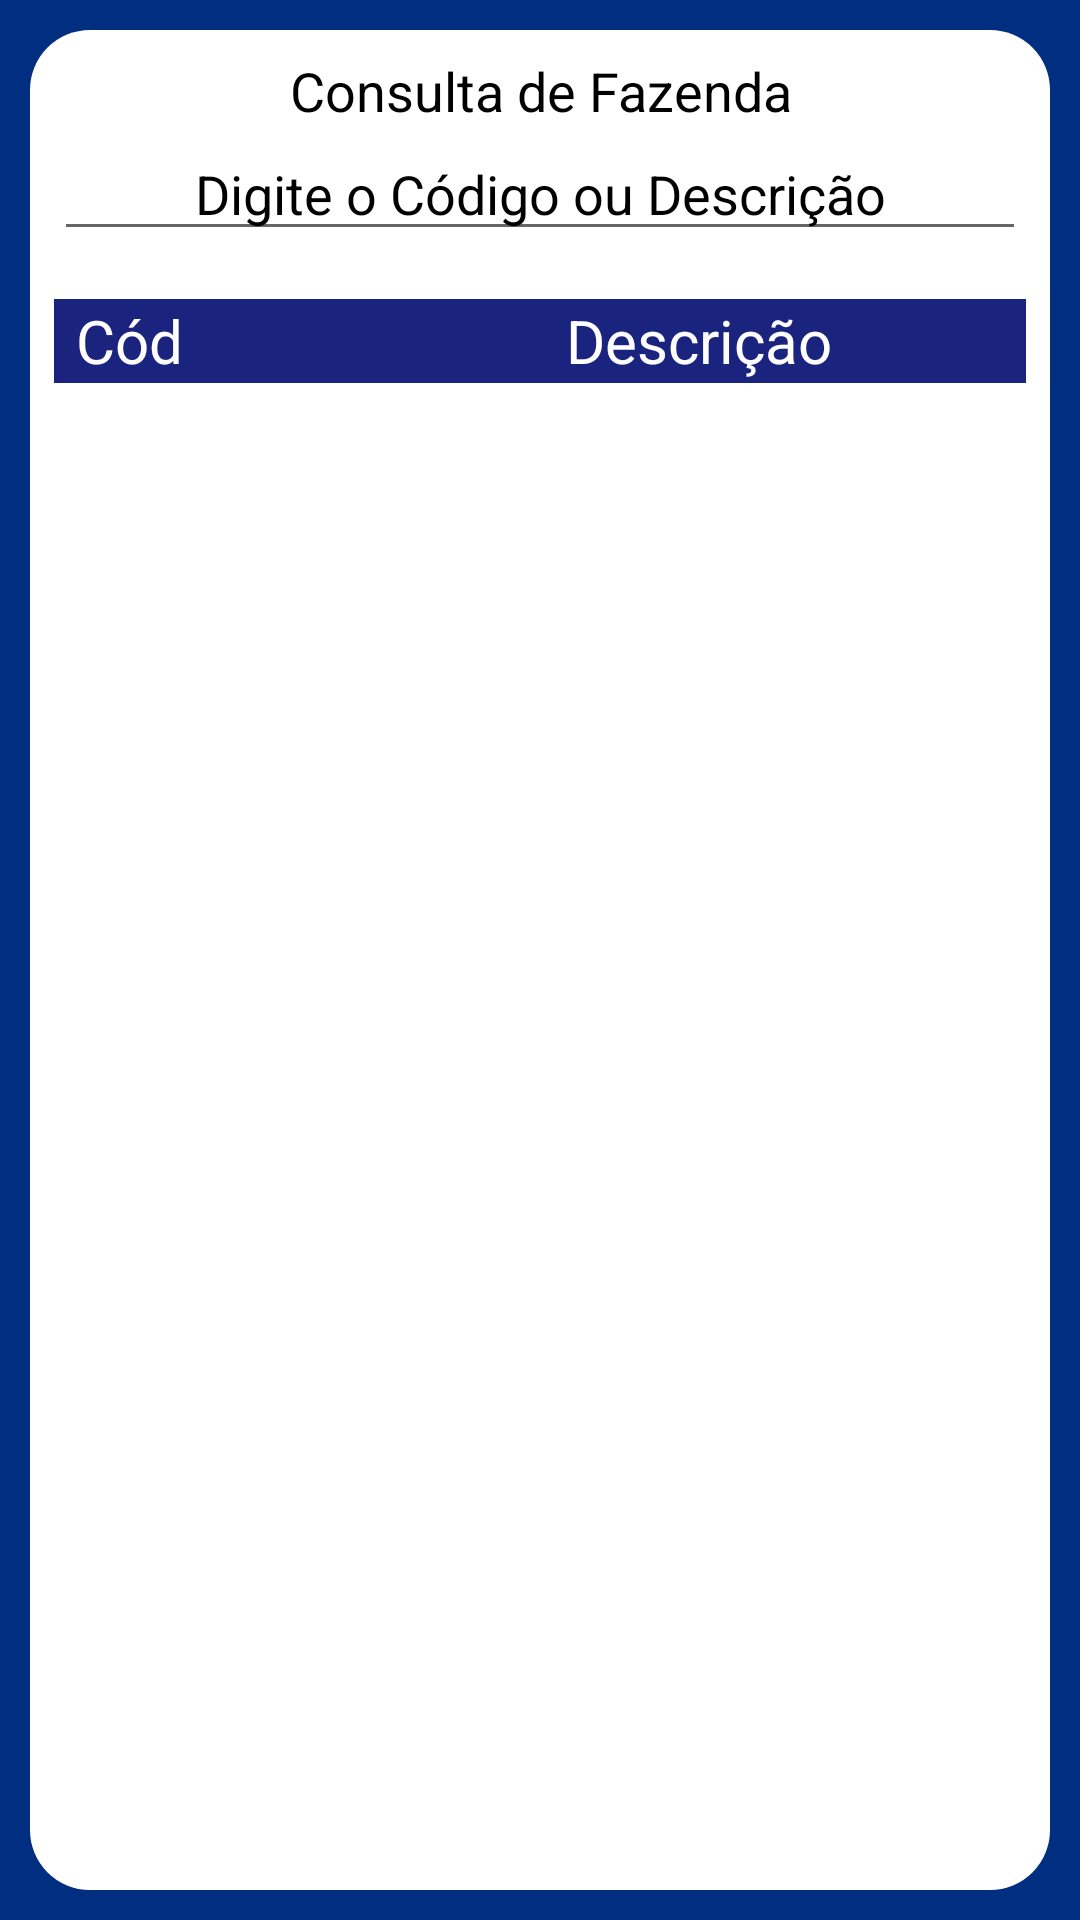

Here is an Android app screen rendered from its layout file. Give the layout XML and the strings, colors and styles it references.
<!-- AndroidManifest.xml: application theme Theme.CortedeMudaExataID -->
<!-- res/layout/activity_lista_consulta_fazenda.xml -->
<?xml version="1.0" encoding="utf-8"?>
<androidx.constraintlayout.widget.ConstraintLayout xmlns:android="http://schemas.android.com/apk/res/android"
    xmlns:app="http://schemas.android.com/apk/res-auto"
    xmlns:tools="http://schemas.android.com/tools"
    android:layout_width="match_parent"
    android:layout_height="match_parent"
    android:theme="@style/LayoutPadraoConstraint"
    tools:context=".telas.listas.ListaConsultaFazenda">

    <FrameLayout
        android:layout_width="match_parent"
        android:layout_height="match_parent"
        android:layout_margin="10dip"
        android:layout_marginStart="10dp"
        android:layout_marginTop="10dp"
        android:layout_marginEnd="10dp"
        android:layout_marginBottom="10dp"
        android:theme="@style/LayoutPadraoFrame"
        app:layout_constraintBottom_toBottomOf="parent"
        app:layout_constraintEnd_toEndOf="parent"
        app:layout_constraintStart_toStartOf="parent"
        app:layout_constraintTop_toTopOf="parent">

        <androidx.constraintlayout.widget.ConstraintLayout
            android:layout_width="match_parent"
            android:layout_height="match_parent"
            android:layout_margin="4dp"
            android:theme="@style/LayoutPadraoConstraintInterno">

            <TextView
                android:id="@+id/txt_listaFazenda"
                android:layout_width="match_parent"
                android:layout_height="wrap_content"
                android:text="Consulta de Fazenda"
                android:textAlignment="center"
                android:textSize="18sp"
                app:layout_constraintEnd_toEndOf="parent"
                app:layout_constraintStart_toStartOf="parent"
                app:layout_constraintTop_toTopOf="parent" />

            <EditText
                android:id="@+id/edit_fazendaCodigo"
                android:layout_width="match_parent"
                android:layout_height="wrap_content"
                android:ems="10"
                android:hint="Digite o Código ou Descrição"
                android:textAlignment="center"
                android:textSize="18sp"
                android:theme="@style/LayoutPadraoEditTextLogin"
                app:layout_constraintEnd_toEndOf="parent"
                app:layout_constraintStart_toStartOf="parent"
                app:layout_constraintTop_toBottomOf="@+id/txt_listaFazenda" />

            <androidx.recyclerview.widget.RecyclerView
                android:id="@+id/rv_ListaFazenda"
                android:layout_width="match_parent"
                android:layout_height="0dp"
                app:layout_constraintBottom_toBottomOf="parent"
                app:layout_constraintEnd_toEndOf="parent"
                app:layout_constraintHorizontal_bias="0.0"
                app:layout_constraintStart_toStartOf="parent"
                app:layout_constraintTop_toBottomOf="@+id/linearLayout4ApontamentoProducao" />

            <LinearLayout
                android:id="@+id/linearLayout4ApontamentoProducao"
                android:layout_width="match_parent"
                android:layout_height="wrap_content"
                android:layout_weight="1"
                android:orientation="horizontal"
                app:layout_constraintEnd_toEndOf="parent"
                app:layout_constraintHorizontal_bias="0.0"
                app:layout_constraintStart_toStartOf="parent"
                app:layout_constraintTop_toBottomOf="@+id/edit_fazendaCodigo">

                <TextView
                    android:id="@+id/txtCod"
                    android:layout_width="50dp"
                    android:layout_height="28dp"
                    android:layout_marginTop="16dp"
                    android:backgroundTint="#1A237E"
                    android:gravity="center"
                    android:text="Cód"
                    android:textColor="#FEFEFE"
                    android:textSize="20sp"
                    tools:ignore="TextContrastCheck" />

                <TextView
                    android:id="@+id/txtDescricao"
                    android:layout_width="330dp"
                    android:layout_height="28dp"
                    android:layout_marginTop="16dp"
                    android:backgroundTint="#1A237E"
                    android:gravity="center"
                    android:text="Descrição"
                    android:textColor="#FEFEFE"
                    android:textSize="20sp"
                    tools:ignore="TextContrastCheck" />

            </LinearLayout>

        </androidx.constraintlayout.widget.ConstraintLayout>
    </FrameLayout>
</androidx.constraintlayout.widget.ConstraintLayout>
<!-- resources referenced by this layout -->
<resources>
  <style name="LayoutPadraoConstraint" parent="Theme.CortedeMudaExataID">
          <item name="colorSurface">#FFFFFF</item>
          <item name="android:background">@color/ic_launcher_background</item>
  
      </style>
  <style name="LayoutPadraoConstraintInterno" parent="Theme.CortedeMudaExataID">
          <item name="android:background">#FFFFFF</item>
      </style>
  <style name="LayoutPadraoEditTextLogin" parent="Theme.CortedeMudaExataID">
          <item name="android:editTextColor">@color/black</item>
          <item name="android:layout_marginStart">25dp</item>
  
          <item name="android:ems">10</item>
      </style>
  <style name="LayoutPadraoFrame" parent="Theme.CortedeMudaExataID">
          <item name="android:background">@drawable/wrapper_scroll_round</item>
      </style>
  <style name="Theme.CortedeMudaExataID" parent="Theme.AppCompat.Light.NoActionBar">
          
          <item name="colorPrimary">@color/ic_launcher_background</item>
          <item name="colorPrimaryDark">@color/purple_700</item>
          <item name="colorAccent">@color/light_blue_900</item>
  
          <item name="android:textColor">#000000</item>
          <item name="android:textColorHint">#000000</item>
          <item name="editTextStyle">@style/Widget.AppCompat.EditText</item>
          
      </style>
  <color name="ic_launcher_background">#002E80</color>
  <color name="black">#FF000000</color>
  <!-- drawable wrapper_scroll_round (drawable) -->
  <?xml version="1.0" encoding="utf-8"?>
  <selector xmlns:android="http://schemas.android.com/apk/res/android">
  <item android:state_pressed="false">
      <shape android:shape="rectangle">
          <corners android:radius="20dp" />
          <solid android:color="@color/white" />
          <padding
              android:bottom="4dp"
              android:left="4dp"
              android:right="4dp"
              android:top="4dp" />
      </shape>
  </item>
  </selector>
  <color name="purple_700">#FF3700B3</color>
  <color name="light_blue_900">#FF01579B</color>
  <color name="white">#FFFFFFFF</color>
</resources>
